The GitHub repository satishgoudabommanagoudar-code/ForestVision contains a labelled image folder "dataset" with 2 categories: forest, non-forest. Examples follow, each with its label.

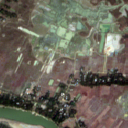
Label: non-forest

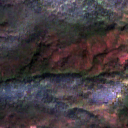
Label: forest

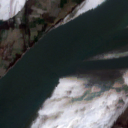
Label: non-forest

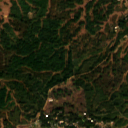
Label: forest

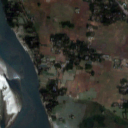
Label: non-forest

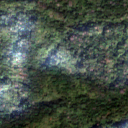
Label: forest
